Run: headless pygame with SDL's dummy video driver; simulated clock (each Clock.tick advances the game by its frame time, no real sleeping); random seed 0; keys injected as events and as key.get_pressed() state; no mouse input.
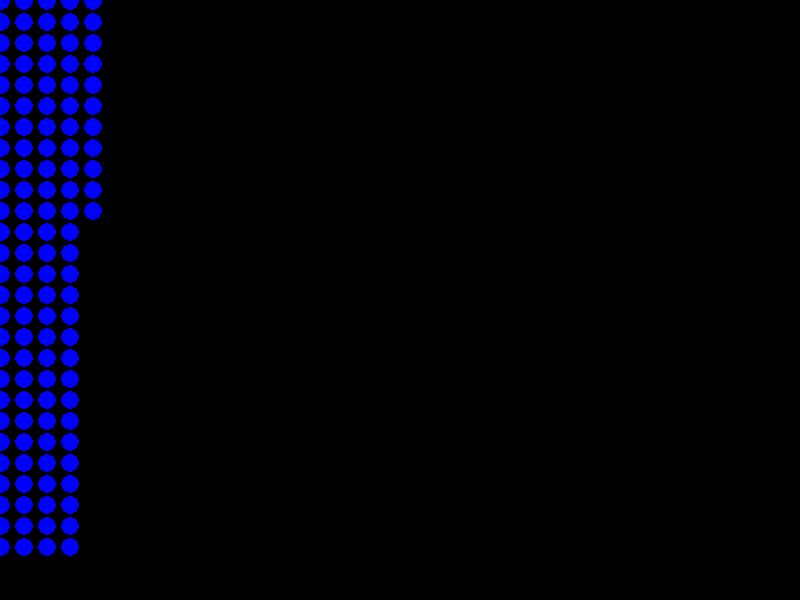
Frame 1 of 4 · flips 1–60 · no input
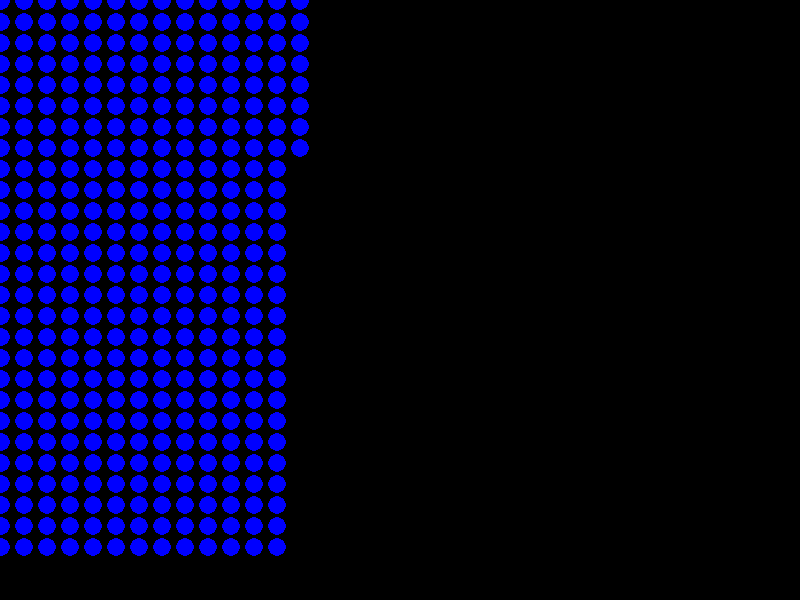
Frame 2 of 4 · flips 61–180 · tapped SPACE, RETURN · held RIGHT (→), D
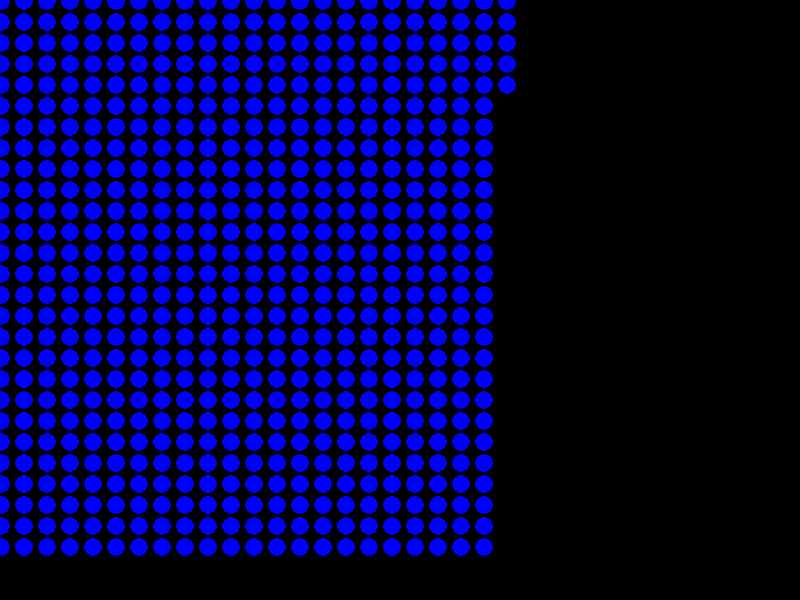
Frame 3 of 4 · flips 181–300 · held DOWN (↓), S
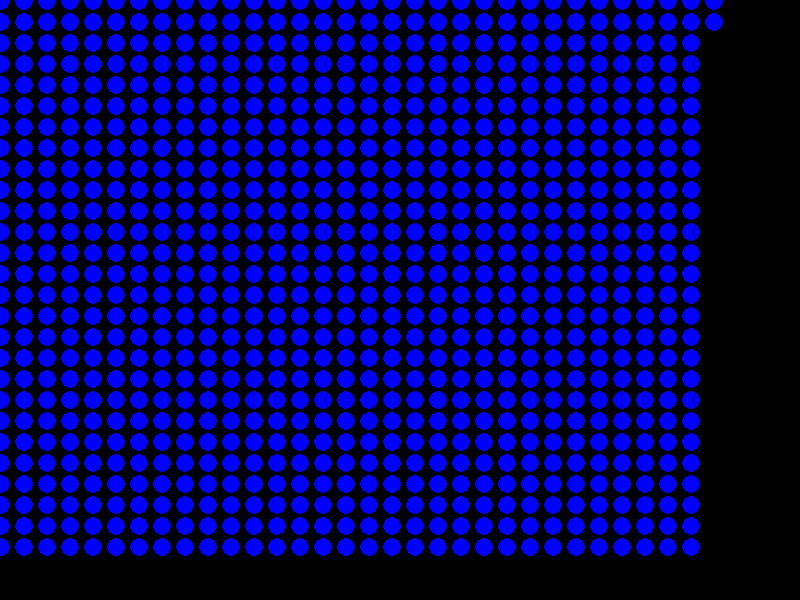
Frame 4 of 4 · flips 301–420 · held LEFT (←), A, UP (↑), W

The pygame program that drew these frames:

import pygame,sys , time

pygame.init()
size = (800,600)
red = (255,0,0)
blue = (0,0,255)
green = (0,255,0)
black = (0,0,0)
white = (255,255,255)
win = pygame.display.set_mode(size)
pygame.display.set_caption('circle') # dadan name be panjereh 
# pygame.draw.circle(surface , color,location , radius, width)
# location --> mokhtasat markaz dayerh hast
# radius --> andazeh shoaa hast ke int , float mitone bashe
# width --> zekhamat --> hadaksar possesh andazeh shoaa 

for i in range(1,750,23):
    for j in range (1 , 550,21):
        a = pygame.draw.circle(win , blue,(i,j) ,9,0)
        print(a)
        if (a[0] + a[1]) % 2 == 0:
            a = pygame.draw.circle(win , blue,(i,j) ,9,-1)
            time.sleep(.25)
            pygame.display.update()





while True:
    for event in pygame.event.get():
        if event.type == pygame.QUIT:
            pygame.quit()
            sys.exit()
        pygame.display.update()    
